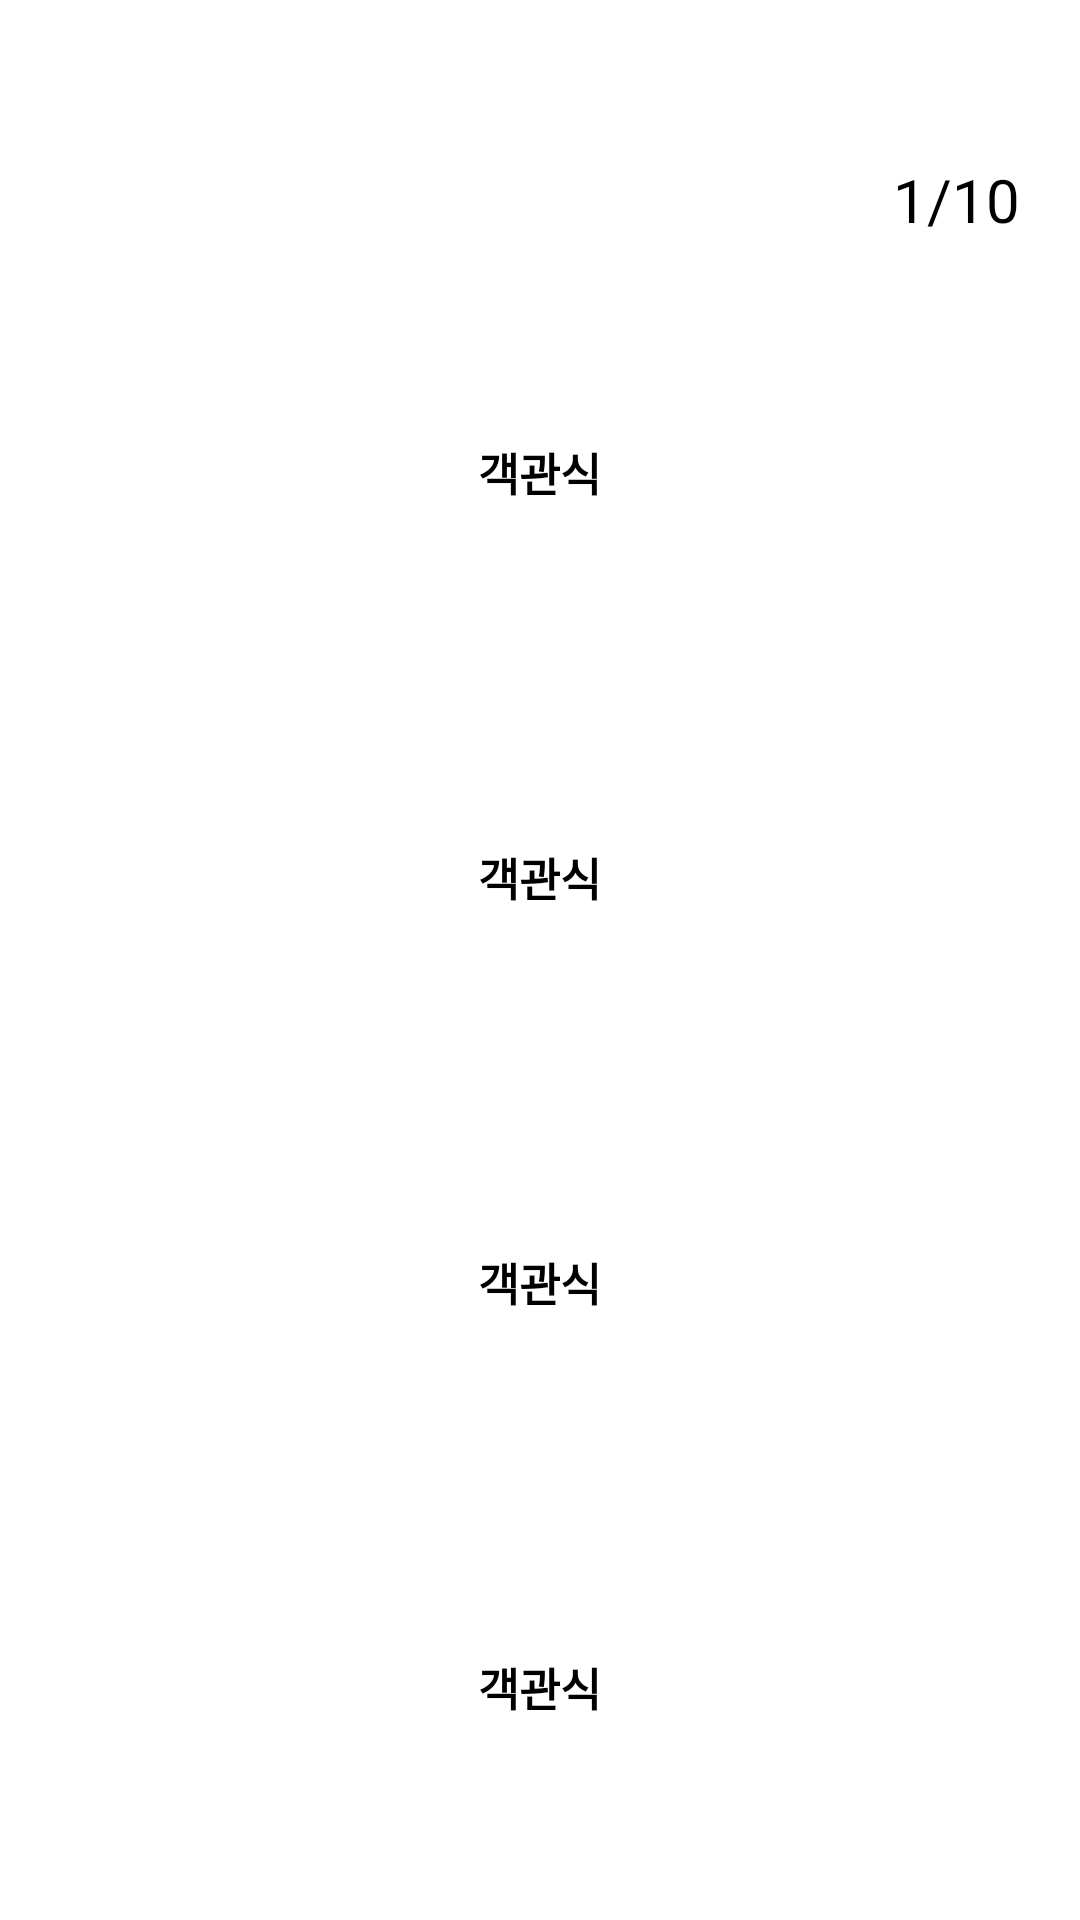

This screen was rendered from an Android layout file. Write that file and the resources it references.
<!-- AndroidManifest.xml: application theme Theme.MyVoca -->
<!-- res/layout/activity_quiz_listening.xml -->
<?xml version="1.0" encoding="utf-8"?>
<LinearLayout xmlns:android="http://schemas.android.com/apk/res/android"
    xmlns:app="http://schemas.android.com/apk/res-auto"
    xmlns:tools="http://schemas.android.com/tools"
    android:layout_width="match_parent"
    android:layout_height="match_parent"
    android:orientation="vertical"
    tools:context=".quiz.QuizListeningActivity">
    <FrameLayout
        android:layout_width="match_parent"
        android:layout_height="wrap_content"
        android:animateLayoutChanges="true">
        <ImageView
            android:id="@+id/sound_btn"
            android:layout_width="40dp"
            android:layout_height="40dp"
            android:layout_margin="20dp"
            android:src="@drawable/volume"/>
        <LinearLayout
            android:id="@+id/word_layout"
            android:layout_width="wrap_content"
            android:layout_height="wrap_content"
            android:orientation="vertical"
            android:layout_gravity="center"
            android:visibility="invisible"
            android:gravity="center">
            <TextView
                android:id="@+id/word_view"
                android:layout_width="wrap_content"
                android:layout_height="wrap_content"
                android:text="word"
                android:textColor="#000000"
                android:textSize="20sp"
                android:textStyle="bold" />
            <TextView
                android:id="@+id/mean_view"
                android:layout_width="wrap_content"
                android:layout_height="wrap_content"
                android:text="word"
                android:textSize="15sp" />

        </LinearLayout>

        <TextView
            android:id="@+id/quiz_pos"
            android:layout_width="wrap_content"
            android:layout_height="wrap_content"
            android:text="1/10"
            android:layout_marginRight="20dp"
            android:textSize="20sp"
            android:layout_gravity="bottom|end"/>
    </FrameLayout>
    <LinearLayout
        android:layout_width="match_parent"
        android:layout_height="match_parent"
        android:padding="10dp"
        android:orientation="vertical">
        <LinearLayout
            android:id="@+id/view1"
            android:layout_width="match_parent"
            android:layout_height="0dp"
            android:layout_weight="1"
            android:background="@drawable/card_layout"
            android:layout_margin="15dp"
            android:padding="15dp"
            android:gravity="center">
            <TextView
                android:id="@+id/text1"
                android:layout_width="wrap_content"
                android:layout_height="wrap_content"
                android:textStyle="bold"
                android:text="객관식"
                android:textSize="15sp"/>
        </LinearLayout>
        <LinearLayout
            android:id="@+id/view2"
            android:layout_width="match_parent"
            android:layout_height="0dp"
            android:layout_weight="1"
            android:background="@drawable/card_layout"
            android:layout_margin="15dp"
            android:padding="15dp"
            android:gravity="center">
            <TextView
                android:id="@+id/text2"
                android:layout_width="wrap_content"
                android:layout_height="wrap_content"
                android:textStyle="bold"
                android:text="객관식"
                android:textSize="15sp"/>
        </LinearLayout>
        <LinearLayout
            android:id="@+id/view3"
            android:layout_width="match_parent"
            android:layout_height="0dp"
            android:layout_weight="1"
            android:background="@drawable/card_layout"
            android:layout_margin="15dp"
            android:padding="15dp"
            android:gravity="center">
            <TextView
                android:id="@+id/text3"
                android:layout_width="wrap_content"
                android:layout_height="wrap_content"
                android:textStyle="bold"
                android:text="객관식"
                android:textSize="15sp"/>
        </LinearLayout>
        <LinearLayout
            android:id="@+id/view4"
            android:layout_width="match_parent"
            android:layout_height="0dp"
            android:layout_weight="1"
            android:background="@drawable/card_layout"
            android:layout_margin="15dp"
            android:padding="15dp"
            android:gravity="center">
            <TextView
                android:id="@+id/text4"
                android:layout_width="wrap_content"
                android:layout_height="wrap_content"
                android:textStyle="bold"
                android:text="객관식"
                android:textSize="15sp"/>
        </LinearLayout>

    </LinearLayout>

</LinearLayout>
<!-- resources referenced by this layout -->
<resources>

</resources>
